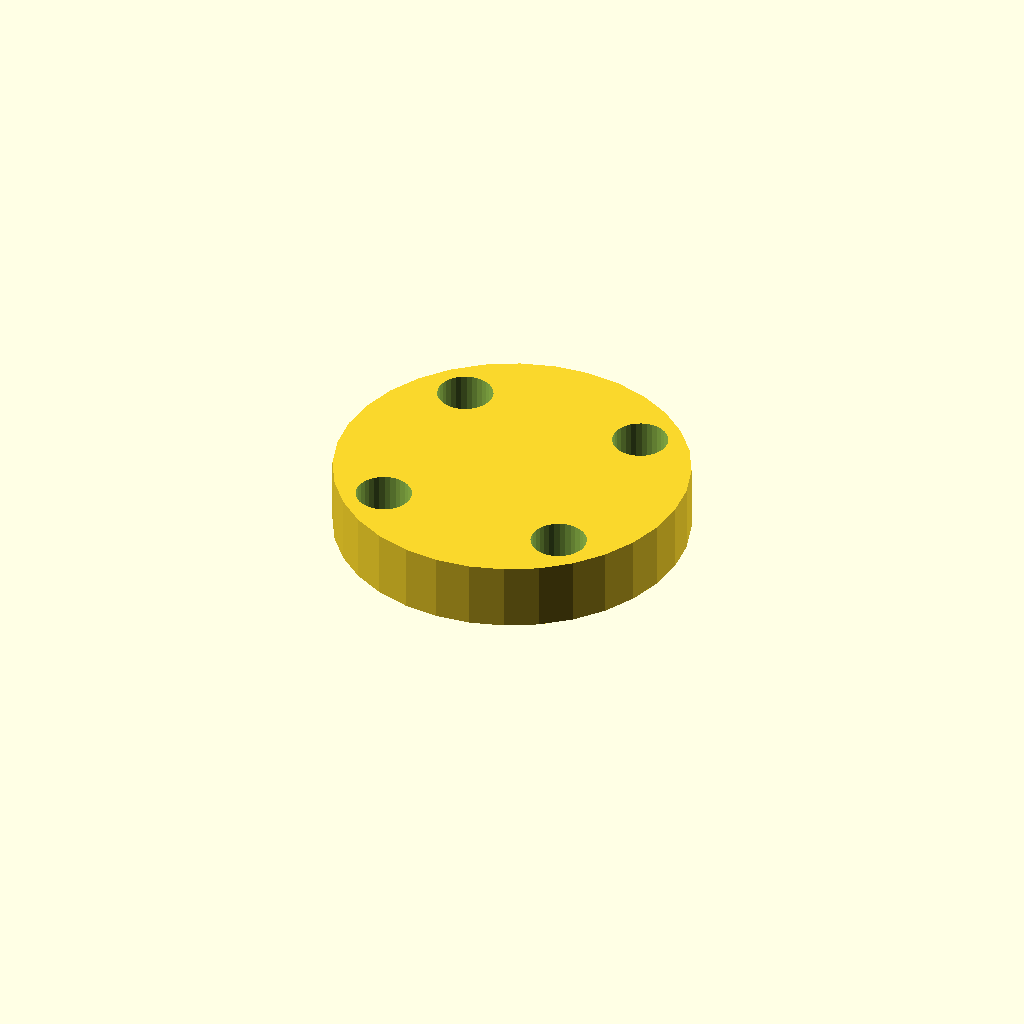
Cell 1 — every parameter at its default value.
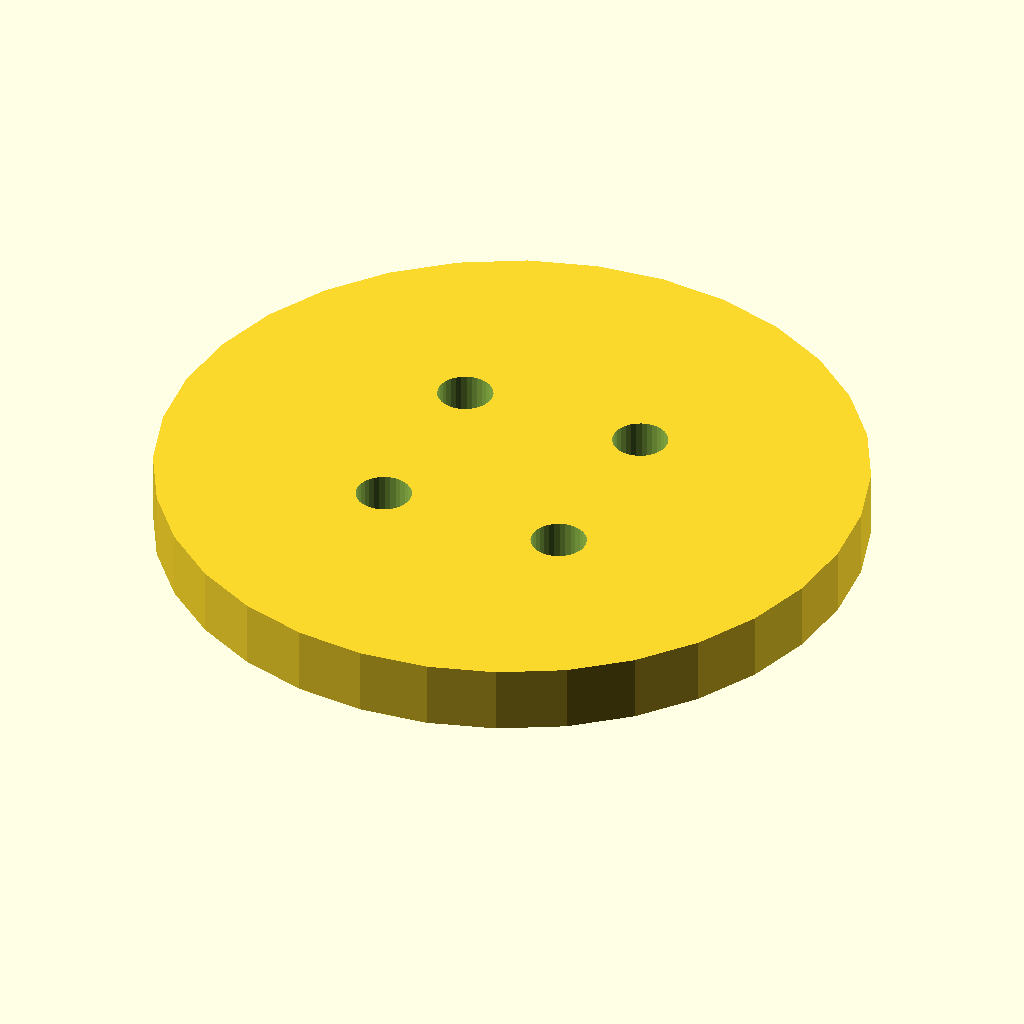
Cell 2 — cap_d set to 84, the other parameters unchanged.
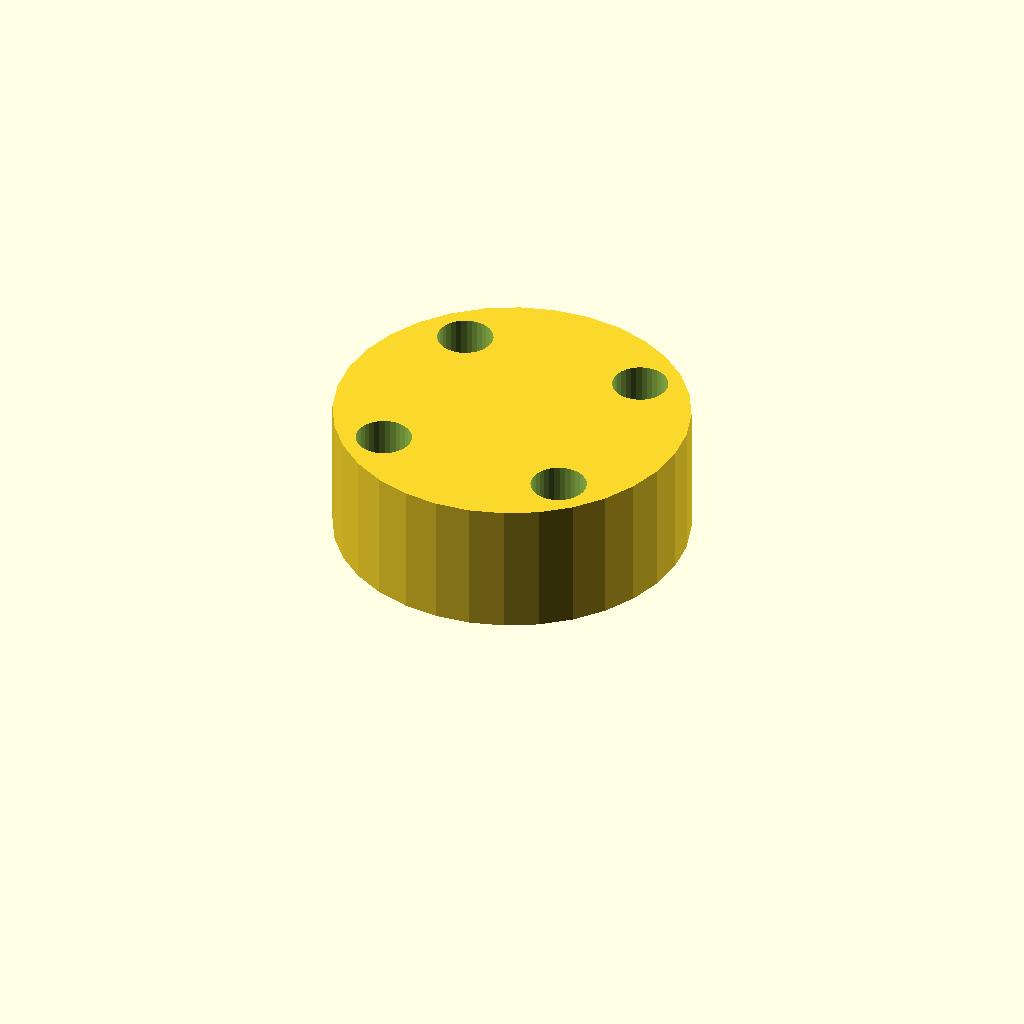
Cell 3 — cap_t set to 16, the other parameters unchanged.
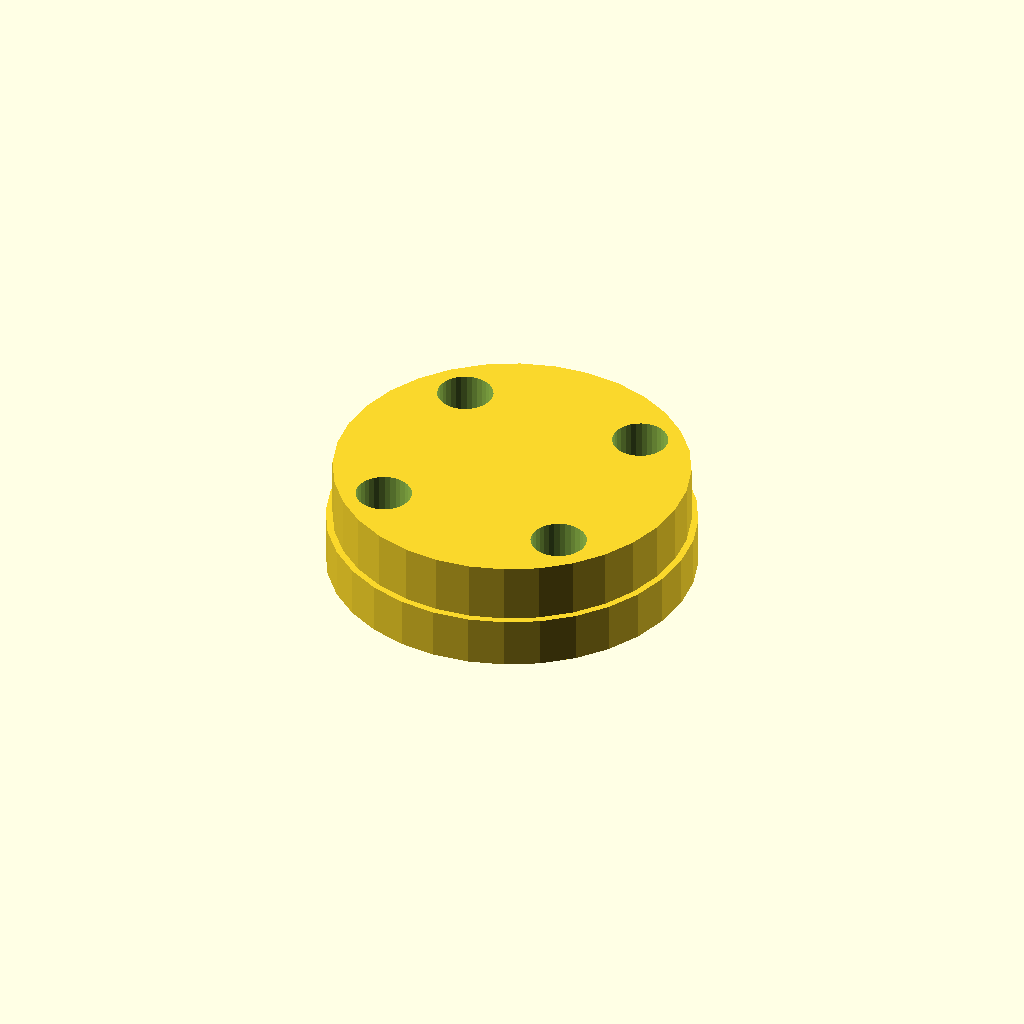
Cell 4: lip_d = 43.6 (everything else at default).
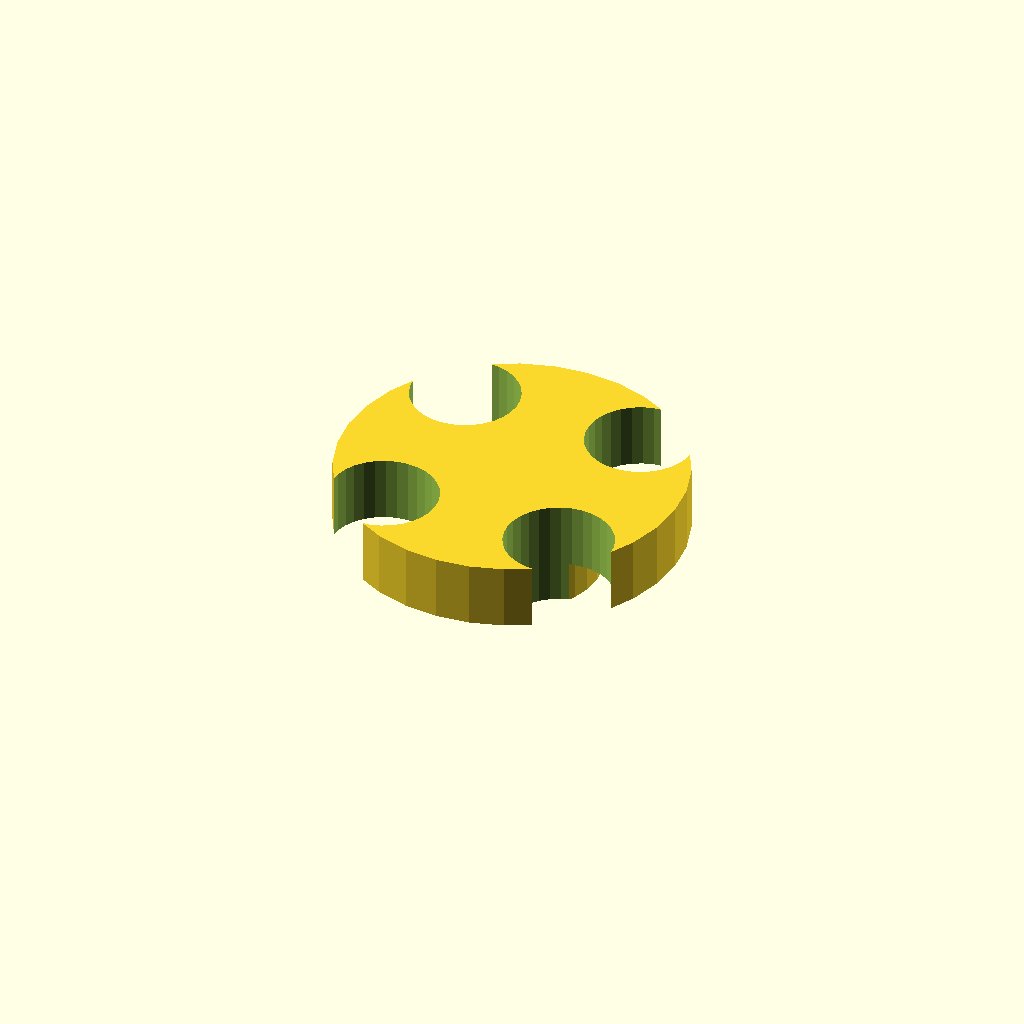
Cell 5 — bolt_d set to 13.2, the other parameters unchanged.
One fixed orthographic camera (rotation 55°, 0°, 25°; colour scheme Cornfield) for every cell.
Source of the model, optional_data/data/gen2/caps/part_0080.scad:
$fn = 32;

// ----------------------------------------------------------------------
// Retaining cap: 608 cover, 42 mm, spigot 21.8 mm
// ----------------------------------------------------------------------

// --- parameters (mm) ---
cap_d = 42;               // cover diameter
cap_t = 8;                // cover thickness
lip_d = 21.8;             // spigot that enters the housing
lip_h = 5;                // spigot height
bolt_d = 6.6;             // bolt clearance
bolt_r = 15.95;           // bolt circle radius

module cover() {
  cylinder(h = cap_t, d = cap_d);
}

module spigot() {
  /* sunk 1 mm into the cover; the spigot sets the overall height */
  translate([0, 0, -lip_h]) cylinder(h = lip_h + 1, d = lip_d);
}

difference() {
  union() {
    cover();
    spigot();
  }
  for (i = [0 : 3]) rotate([0, 0, 45 + i * 90]) translate([bolt_r, 0, -lip_h - 1])
    cylinder(h = lip_h + cap_t + 2, d = bolt_d);
}
Customizer parameters (derived from the source; name, type, default, range or options):
cap_d: number, default 42
cap_t: number, default 8
lip_d: number, default 21.8
lip_h: number, default 5
bolt_d: number, default 6.6
bolt_r: number, default 15.95
